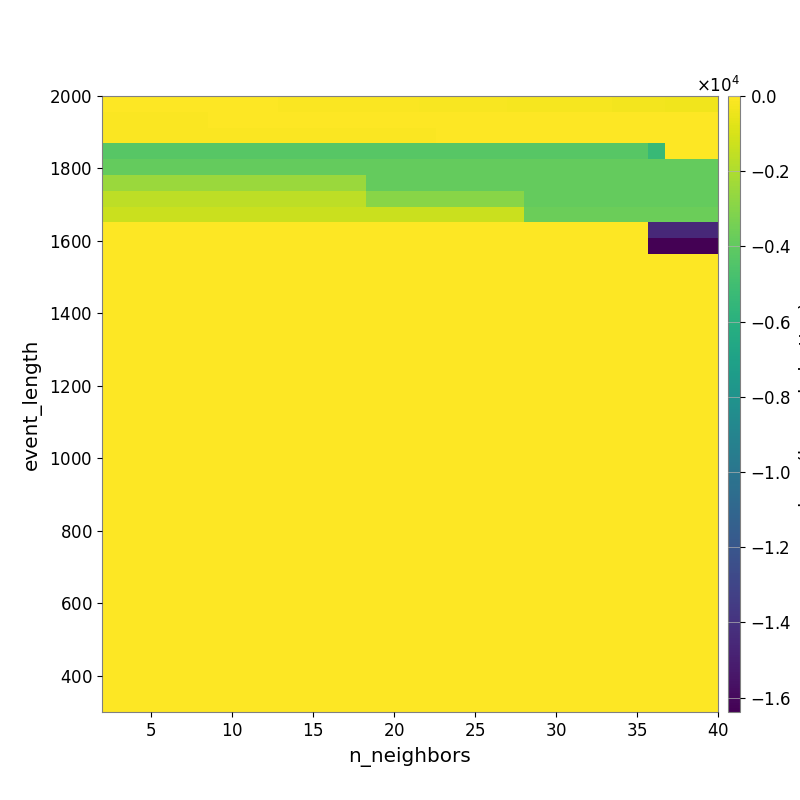

Data behind this chart, as committed beside it:
-2.332385552052921085e+01, -2.558936290694278881e+01, -2.769549202811250055e+01, -2.999519633604133162e+01, -3.217722956360004360e+01, -3.590600838367883796e+01, -4.174568171337497091e+01, -4.669930817197133877e+01, -5.300494886020685215e+01, -6.209458833765346952e+01, -6.881881487273841458e+01, -7.635682809050985043e+01, -8.340192474706817904e+01, -9.067810102724790511e+01, -9.627354546538748536e+01, -1.038998268857211116e+02, -1.094965802370372501e+02, -1.166657957501452501e+02, -1.286803201850902951e+02, -1.386134474991522154e+02, -1.479886052582616287e+02, -1.613467127896870750e+02, -1.777271744753685141e+02, -1.922750483857754773e+02
-1.092181973038319001e+02, -1.092181973038319001e+02, -1.092181973038319001e+02, -1.092181973038319001e+02, -1.092181973038319001e+02, -1.092181973038319001e+02, -2.885862015312425655e+01, -2.885862015312425655e+01, -1.488924572332642171e+01, -1.738381176021639263e+01, -1.468726232358896056e+01, -1.468726232358896056e+01, -1.560607310369649880e+01, -1.615725222771356329e+01, -1.565328466841848964e+01, -1.850811936147587744e+01, -1.850811936147587744e+01, -1.753059583228015583e+01, -1.722831282332217739e+01, -1.742746504243531191e+01, -1.679203554797833675e+01, -1.684880261747662189e+01, -1.777548689802578608e+01, -1.787417558780539650e+01
-1.100010252509436981e+02, -1.100010252509436981e+02, -1.100010252509436981e+02, -1.100010252509436981e+02, -1.100010252509436981e+02, -1.100010252509436981e+02, -1.100010252509436981e+02, -1.100010252509436981e+02, -1.100010252509436981e+02, -1.100010252509436981e+02, -1.100010252509436981e+02, -1.100010252509436981e+02, -1.100010252509436981e+02, -1.100010252509436981e+02, -1.100010252509436981e+02, -1.100010252509436981e+02, -1.216731866638226762e+02, -1.216731866638226762e+02, -1.216731866638226762e+02, -2.345886023387505759e+01, -2.345886023387505759e+01, -2.345886023387505759e+01, -2.345886023387505759e+01, -2.345886023387505759e+01
-4.282196135042533570e+03, -4.282196135042533570e+03, -4.282196135042533570e+03, -4.282196135042533570e+03, -4.282196135042533570e+03, -4.282196135042533570e+03, -4.282196135042533570e+03, -4.282196135042533570e+03, -4.282196135042533570e+03, -4.282196135042533570e+03, -4.282196135042533570e+03, -4.282196135042533570e+03, -4.282196135042533570e+03, -4.282196135042533570e+03, -4.282196135042533570e+03, -4.282196135042533570e+03, -4.282196135042533570e+03, -4.282196135042533570e+03, -4.282196135042533570e+03, -4.282196135042533570e+03, -4.282196135042533570e+03, -4.282196135042533570e+03, -4.282196135042533570e+03, -4.282196135042533570e+03
-3.892619774507752481e+03, -3.892619774507752481e+03, -3.892619774507752481e+03, -3.892619774507752481e+03, -3.892619774507752481e+03, -3.892619774507752481e+03, -3.892619774507752481e+03, -3.892619774507752481e+03, -3.892619774507752481e+03, -3.892619774507752481e+03, -3.892619774507752481e+03, -3.892619774507752481e+03, -3.892619774507752481e+03, -3.892619774507752481e+03, -3.892619774507752481e+03, -3.892619774507752481e+03, -3.892619774507752481e+03, -3.892619774507752481e+03, -3.892619774507752481e+03, -3.892619774507752481e+03, -3.892619774507752481e+03, -3.892619774507752481e+03, -3.892619774507752481e+03, -3.892619774507752481e+03
-2.450908271866714585e+03, -2.450908271866714585e+03, -2.450908271866714585e+03, -2.450908271866714585e+03, -2.450908271866714585e+03, -2.450908271866714585e+03, -2.450908271866714585e+03, -2.450908271866714585e+03, -2.450908271866714585e+03, -2.450908271866714585e+03, -2.450908271866714585e+03, -2.450908271866714585e+03, -2.450908271866714585e+03, -2.450908271866714585e+03, -2.450908271866714585e+03, -3.892619774507752481e+03, -3.892619774507752481e+03, -3.892619774507752481e+03, -3.892619774507752481e+03, -3.892619774507752481e+03, -3.892619774507752481e+03, -3.892619774507752481e+03, -3.892619774507752481e+03, -3.892619774507752481e+03
-1.625795838094003784e+03, -1.625795838094003784e+03, -1.625795838094003784e+03, -1.625795838094003784e+03, -1.625795838094003784e+03, -1.625795838094003784e+03, -1.625795838094003784e+03, -1.625795838094003784e+03, -1.625795838094003784e+03, -1.625795838094003784e+03, -1.625795838094003784e+03, -1.625795838094003784e+03, -1.625795838094003784e+03, -1.625795838094003784e+03, -1.625795838094003784e+03, -2.898634222421105733e+03, -2.898634222421105733e+03, -2.898634222421105733e+03, -2.898634222421105733e+03, -2.898634222421105733e+03, -2.898634222421105733e+03, -2.898634222421105733e+03, -2.898634222421105733e+03, -2.898634222421105733e+03
-1.325633859990458859e+03, -1.325633859990458859e+03, -1.325633859990458859e+03, -1.325633859990458859e+03, -1.325633859990458859e+03, -1.325633859990458859e+03, -1.325633859990458859e+03, -1.325633859990458859e+03, -1.325633859990458859e+03, -1.325633859990458859e+03, -1.325633859990458859e+03, -1.325633859990458859e+03, -1.325633859990458859e+03, -1.325633859990458859e+03, -1.325633859990458859e+03, -1.325633859990458859e+03, -1.325633859990458859e+03, -1.325633859990458859e+03, -1.325633859990458859e+03, -1.325633859990458859e+03, -1.325633859990458859e+03, -1.325633859990458859e+03, -1.325633859990458859e+03, -1.325633859990458859e+03
0.000000000000000000e+00, 0.000000000000000000e+00, 0.000000000000000000e+00, 0.000000000000000000e+00, 0.000000000000000000e+00, 0.000000000000000000e+00, 0.000000000000000000e+00, 0.000000000000000000e+00, 0.000000000000000000e+00, 0.000000000000000000e+00, 0.000000000000000000e+00, 0.000000000000000000e+00, 0.000000000000000000e+00, 0.000000000000000000e+00, 0.000000000000000000e+00, 0.000000000000000000e+00, 0.000000000000000000e+00, 0.000000000000000000e+00, 0.000000000000000000e+00, 0.000000000000000000e+00, 0.000000000000000000e+00, 0.000000000000000000e+00, 0.000000000000000000e+00, 0.000000000000000000e+00
0.000000000000000000e+00, 0.000000000000000000e+00, 0.000000000000000000e+00, 0.000000000000000000e+00, 0.000000000000000000e+00, 0.000000000000000000e+00, 0.000000000000000000e+00, 0.000000000000000000e+00, 0.000000000000000000e+00, 0.000000000000000000e+00, 0.000000000000000000e+00, 0.000000000000000000e+00, 0.000000000000000000e+00, 0.000000000000000000e+00, 0.000000000000000000e+00, 0.000000000000000000e+00, 0.000000000000000000e+00, 0.000000000000000000e+00, 0.000000000000000000e+00, 0.000000000000000000e+00, 0.000000000000000000e+00, 0.000000000000000000e+00, 0.000000000000000000e+00, 0.000000000000000000e+00
0.000000000000000000e+00, 0.000000000000000000e+00, 0.000000000000000000e+00, 0.000000000000000000e+00, 0.000000000000000000e+00, 0.000000000000000000e+00, 0.000000000000000000e+00, 0.000000000000000000e+00, 0.000000000000000000e+00, 0.000000000000000000e+00, 0.000000000000000000e+00, 0.000000000000000000e+00, 0.000000000000000000e+00, 0.000000000000000000e+00, 0.000000000000000000e+00, 0.000000000000000000e+00, 0.000000000000000000e+00, 0.000000000000000000e+00, 0.000000000000000000e+00, 0.000000000000000000e+00, 0.000000000000000000e+00, 0.000000000000000000e+00, 0.000000000000000000e+00, 0.000000000000000000e+00
0.000000000000000000e+00, 0.000000000000000000e+00, 0.000000000000000000e+00, 0.000000000000000000e+00, 0.000000000000000000e+00, 0.000000000000000000e+00, 0.000000000000000000e+00, 0.000000000000000000e+00, 0.000000000000000000e+00, 0.000000000000000000e+00, 0.000000000000000000e+00, 0.000000000000000000e+00, 0.000000000000000000e+00, 0.000000000000000000e+00, 0.000000000000000000e+00, 0.000000000000000000e+00, 0.000000000000000000e+00, 0.000000000000000000e+00, 0.000000000000000000e+00, 0.000000000000000000e+00, 0.000000000000000000e+00, 0.000000000000000000e+00, 0.000000000000000000e+00, 0.000000000000000000e+00
0.000000000000000000e+00, 0.000000000000000000e+00, 0.000000000000000000e+00, 0.000000000000000000e+00, 0.000000000000000000e+00, 0.000000000000000000e+00, 0.000000000000000000e+00, 0.000000000000000000e+00, 0.000000000000000000e+00, 0.000000000000000000e+00, 0.000000000000000000e+00, 0.000000000000000000e+00, 0.000000000000000000e+00, 0.000000000000000000e+00, 0.000000000000000000e+00, 0.000000000000000000e+00, 0.000000000000000000e+00, 0.000000000000000000e+00, 0.000000000000000000e+00, 0.000000000000000000e+00, 0.000000000000000000e+00, 0.000000000000000000e+00, 0.000000000000000000e+00, 0.000000000000000000e+00
0.000000000000000000e+00, 0.000000000000000000e+00, 0.000000000000000000e+00, 0.000000000000000000e+00, 0.000000000000000000e+00, 0.000000000000000000e+00, 0.000000000000000000e+00, 0.000000000000000000e+00, 0.000000000000000000e+00, 0.000000000000000000e+00, 0.000000000000000000e+00, 0.000000000000000000e+00, 0.000000000000000000e+00, 0.000000000000000000e+00, 0.000000000000000000e+00, 0.000000000000000000e+00, 0.000000000000000000e+00, 0.000000000000000000e+00, 0.000000000000000000e+00, 0.000000000000000000e+00, 0.000000000000000000e+00, 0.000000000000000000e+00, 0.000000000000000000e+00, 0.000000000000000000e+00
0.000000000000000000e+00, 0.000000000000000000e+00, 0.000000000000000000e+00, 0.000000000000000000e+00, 0.000000000000000000e+00, 0.000000000000000000e+00, 0.000000000000000000e+00, 0.000000000000000000e+00, 0.000000000000000000e+00, 0.000000000000000000e+00, 0.000000000000000000e+00, 0.000000000000000000e+00, 0.000000000000000000e+00, 0.000000000000000000e+00, 0.000000000000000000e+00, 0.000000000000000000e+00, 0.000000000000000000e+00, 0.000000000000000000e+00, 0.000000000000000000e+00, 0.000000000000000000e+00, 0.000000000000000000e+00, 0.000000000000000000e+00, 0.000000000000000000e+00, 0.000000000000000000e+00
0.000000000000000000e+00, 0.000000000000000000e+00, 0.000000000000000000e+00, 0.000000000000000000e+00, 0.000000000000000000e+00, 0.000000000000000000e+00, 0.000000000000000000e+00, 0.000000000000000000e+00, 0.000000000000000000e+00, 0.000000000000000000e+00, 0.000000000000000000e+00, 0.000000000000000000e+00, 0.000000000000000000e+00, 0.000000000000000000e+00, 0.000000000000000000e+00, 0.000000000000000000e+00, 0.000000000000000000e+00, 0.000000000000000000e+00, 0.000000000000000000e+00, 0.000000000000000000e+00, 0.000000000000000000e+00, 0.000000000000000000e+00, 0.000000000000000000e+00, 0.000000000000000000e+00
0.000000000000000000e+00, 0.000000000000000000e+00, 0.000000000000000000e+00, 0.000000000000000000e+00, 0.000000000000000000e+00, 0.000000000000000000e+00, 0.000000000000000000e+00, 0.000000000000000000e+00, 0.000000000000000000e+00, 0.000000000000000000e+00, 0.000000000000000000e+00, 0.000000000000000000e+00, 0.000000000000000000e+00, 0.000000000000000000e+00, 0.000000000000000000e+00, 0.000000000000000000e+00, 0.000000000000000000e+00, 0.000000000000000000e+00, 0.000000000000000000e+00, 0.000000000000000000e+00, 0.000000000000000000e+00, 0.000000000000000000e+00, 0.000000000000000000e+00, 0.000000000000000000e+00
0.000000000000000000e+00, 0.000000000000000000e+00, 0.000000000000000000e+00, 0.000000000000000000e+00, 0.000000000000000000e+00, 0.000000000000000000e+00, 0.000000000000000000e+00, 0.000000000000000000e+00, 0.000000000000000000e+00, 0.000000000000000000e+00, 0.000000000000000000e+00, 0.000000000000000000e+00, 0.000000000000000000e+00, 0.000000000000000000e+00, 0.000000000000000000e+00, 0.000000000000000000e+00, 0.000000000000000000e+00, 0.000000000000000000e+00, 0.000000000000000000e+00, 0.000000000000000000e+00, 0.000000000000000000e+00, 0.000000000000000000e+00, 0.000000000000000000e+00, 0.000000000000000000e+00
0.000000000000000000e+00, 0.000000000000000000e+00, 0.000000000000000000e+00, 0.000000000000000000e+00, 0.000000000000000000e+00, 0.000000000000000000e+00, 0.000000000000000000e+00, 0.000000000000000000e+00, 0.000000000000000000e+00, 0.000000000000000000e+00, 0.000000000000000000e+00, 0.000000000000000000e+00, 0.000000000000000000e+00, 0.000000000000000000e+00, 0.000000000000000000e+00, 0.000000000000000000e+00, 0.000000000000000000e+00, 0.000000000000000000e+00, 0.000000000000000000e+00, 0.000000000000000000e+00, 0.000000000000000000e+00, 0.000000000000000000e+00, 0.000000000000000000e+00, 0.000000000000000000e+00
0.000000000000000000e+00, 0.000000000000000000e+00, 0.000000000000000000e+00, 0.000000000000000000e+00, 0.000000000000000000e+00, 0.000000000000000000e+00, 0.000000000000000000e+00, 0.000000000000000000e+00, 0.000000000000000000e+00, 0.000000000000000000e+00, 0.000000000000000000e+00, 0.000000000000000000e+00, 0.000000000000000000e+00, 0.000000000000000000e+00, 0.000000000000000000e+00, 0.000000000000000000e+00, 0.000000000000000000e+00, 0.000000000000000000e+00, 0.000000000000000000e+00, 0.000000000000000000e+00, 0.000000000000000000e+00, 0.000000000000000000e+00, 0.000000000000000000e+00, 0.000000000000000000e+00
0.000000000000000000e+00, 0.000000000000000000e+00, 0.000000000000000000e+00, 0.000000000000000000e+00, 0.000000000000000000e+00, 0.000000000000000000e+00, 0.000000000000000000e+00, 0.000000000000000000e+00, 0.000000000000000000e+00, 0.000000000000000000e+00, 0.000000000000000000e+00, 0.000000000000000000e+00, 0.000000000000000000e+00, 0.000000000000000000e+00, 0.000000000000000000e+00, 0.000000000000000000e+00, 0.000000000000000000e+00, 0.000000000000000000e+00, 0.000000000000000000e+00, 0.000000000000000000e+00, 0.000000000000000000e+00, 0.000000000000000000e+00, 0.000000000000000000e+00, 0.000000000000000000e+00
0.000000000000000000e+00, 0.000000000000000000e+00, 0.000000000000000000e+00, 0.000000000000000000e+00, 0.000000000000000000e+00, 0.000000000000000000e+00, 0.000000000000000000e+00, 0.000000000000000000e+00, 0.000000000000000000e+00, 0.000000000000000000e+00, 0.000000000000000000e+00, 0.000000000000000000e+00, 0.000000000000000000e+00, 0.000000000000000000e+00, 0.000000000000000000e+00, 0.000000000000000000e+00, 0.000000000000000000e+00, 0.000000000000000000e+00, 0.000000000000000000e+00, 0.000000000000000000e+00, 0.000000000000000000e+00, 0.000000000000000000e+00, 0.000000000000000000e+00, 0.000000000000000000e+00
0.000000000000000000e+00, 0.000000000000000000e+00, 0.000000000000000000e+00, 0.000000000000000000e+00, 0.000000000000000000e+00, 0.000000000000000000e+00, 0.000000000000000000e+00, 0.000000000000000000e+00, 0.000000000000000000e+00, 0.000000000000000000e+00, 0.000000000000000000e+00, 0.000000000000000000e+00, 0.000000000000000000e+00, 0.000000000000000000e+00, 0.000000000000000000e+00, 0.000000000000000000e+00, 0.000000000000000000e+00, 0.000000000000000000e+00, 0.000000000000000000e+00, 0.000000000000000000e+00, 0.000000000000000000e+00, 0.000000000000000000e+00, 0.000000000000000000e+00, 0.000000000000000000e+00
0.000000000000000000e+00, 0.000000000000000000e+00, 0.000000000000000000e+00, 0.000000000000000000e+00, 0.000000000000000000e+00, 0.000000000000000000e+00, 0.000000000000000000e+00, 0.000000000000000000e+00, 0.000000000000000000e+00, 0.000000000000000000e+00, 0.000000000000000000e+00, 0.000000000000000000e+00, 0.000000000000000000e+00, 0.000000000000000000e+00, 0.000000000000000000e+00, 0.000000000000000000e+00, 0.000000000000000000e+00, 0.000000000000000000e+00, 0.000000000000000000e+00, 0.000000000000000000e+00, 0.000000000000000000e+00, 0.000000000000000000e+00, 0.000000000000000000e+00, 0.000000000000000000e+00
0.000000000000000000e+00, 0.000000000000000000e+00, 0.000000000000000000e+00, 0.000000000000000000e+00, 0.000000000000000000e+00, 0.000000000000000000e+00, 0.000000000000000000e+00, 0.000000000000000000e+00, 0.000000000000000000e+00, 0.000000000000000000e+00, 0.000000000000000000e+00, 0.000000000000000000e+00, 0.000000000000000000e+00, 0.000000000000000000e+00, 0.000000000000000000e+00, 0.000000000000000000e+00, 0.000000000000000000e+00, 0.000000000000000000e+00, 0.000000000000000000e+00, 0.000000000000000000e+00, 0.000000000000000000e+00, 0.000000000000000000e+00, 0.000000000000000000e+00, 0.000000000000000000e+00
0.000000000000000000e+00, 0.000000000000000000e+00, 0.000000000000000000e+00, 0.000000000000000000e+00, 0.000000000000000000e+00, 0.000000000000000000e+00, 0.000000000000000000e+00, 0.000000000000000000e+00, 0.000000000000000000e+00, 0.000000000000000000e+00, 0.000000000000000000e+00, 0.000000000000000000e+00, 0.000000000000000000e+00, 0.000000000000000000e+00, 0.000000000000000000e+00, 0.000000000000000000e+00, 0.000000000000000000e+00, 0.000000000000000000e+00, 0.000000000000000000e+00, 0.000000000000000000e+00, 0.000000000000000000e+00, 0.000000000000000000e+00, 0.000000000000000000e+00, 0.000000000000000000e+00
0.000000000000000000e+00, 0.000000000000000000e+00, 0.000000000000000000e+00, 0.000000000000000000e+00, 0.000000000000000000e+00, 0.000000000000000000e+00, 0.000000000000000000e+00, 0.000000000000000000e+00, 0.000000000000000000e+00, 0.000000000000000000e+00, 0.000000000000000000e+00, 0.000000000000000000e+00, 0.000000000000000000e+00, 0.000000000000000000e+00, 0.000000000000000000e+00, 0.000000000000000000e+00, 0.000000000000000000e+00, 0.000000000000000000e+00, 0.000000000000000000e+00, 0.000000000000000000e+00, 0.000000000000000000e+00, 0.000000000000000000e+00, 0.000000000000000000e+00, 0.000000000000000000e+00
0.000000000000000000e+00, 0.000000000000000000e+00, 0.000000000000000000e+00, 0.000000000000000000e+00, 0.000000000000000000e+00, 0.000000000000000000e+00, 0.000000000000000000e+00, 0.000000000000000000e+00, 0.000000000000000000e+00, 0.000000000000000000e+00, 0.000000000000000000e+00, 0.000000000000000000e+00, 0.000000000000000000e+00, 0.000000000000000000e+00, 0.000000000000000000e+00, 0.000000000000000000e+00, 0.000000000000000000e+00, 0.000000000000000000e+00, 0.000000000000000000e+00, 0.000000000000000000e+00, 0.000000000000000000e+00, 0.000000000000000000e+00, 0.000000000000000000e+00, 0.000000000000000000e+00
0.000000000000000000e+00, 0.000000000000000000e+00, 0.000000000000000000e+00, 0.000000000000000000e+00, 0.000000000000000000e+00, 0.000000000000000000e+00, 0.000000000000000000e+00, 0.000000000000000000e+00, 0.000000000000000000e+00, 0.000000000000000000e+00, 0.000000000000000000e+00, 0.000000000000000000e+00, 0.000000000000000000e+00, 0.000000000000000000e+00, 0.000000000000000000e+00, 0.000000000000000000e+00, 0.000000000000000000e+00, 0.000000000000000000e+00, 0.000000000000000000e+00, 0.000000000000000000e+00, 0.000000000000000000e+00, 0.000000000000000000e+00, 0.000000000000000000e+00, 0.000000000000000000e+00
0.000000000000000000e+00, 0.000000000000000000e+00, 0.000000000000000000e+00, 0.000000000000000000e+00, 0.000000000000000000e+00, 0.000000000000000000e+00, 0.000000000000000000e+00, 0.000000000000000000e+00, 0.000000000000000000e+00, 0.000000000000000000e+00, 0.000000000000000000e+00, 0.000000000000000000e+00, 0.000000000000000000e+00, 0.000000000000000000e+00, 0.000000000000000000e+00, 0.000000000000000000e+00, 0.000000000000000000e+00, 0.000000000000000000e+00, 0.000000000000000000e+00, 0.000000000000000000e+00, 0.000000000000000000e+00, 0.000000000000000000e+00, 0.000000000000000000e+00, 0.000000000000000000e+00
0.000000000000000000e+00, 0.000000000000000000e+00, 0.000000000000000000e+00, 0.000000000000000000e+00, 0.000000000000000000e+00, 0.000000000000000000e+00, 0.000000000000000000e+00, 0.000000000000000000e+00, 0.000000000000000000e+00, 0.000000000000000000e+00, 0.000000000000000000e+00, 0.000000000000000000e+00, 0.000000000000000000e+00, 0.000000000000000000e+00, 0.000000000000000000e+00, 0.000000000000000000e+00, 0.000000000000000000e+00, 0.000000000000000000e+00, 0.000000000000000000e+00, 0.000000000000000000e+00, 0.000000000000000000e+00, 0.000000000000000000e+00, 0.000000000000000000e+00, 0.000000000000000000e+00
0.000000000000000000e+00, 0.000000000000000000e+00, 0.000000000000000000e+00, 0.000000000000000000e+00, 0.000000000000000000e+00, 0.000000000000000000e+00, 0.000000000000000000e+00, 0.000000000000000000e+00, 0.000000000000000000e+00, 0.000000000000000000e+00, 0.000000000000000000e+00, 0.000000000000000000e+00, 0.000000000000000000e+00, 0.000000000000000000e+00, 0.000000000000000000e+00, 0.000000000000000000e+00, 0.000000000000000000e+00, 0.000000000000000000e+00, 0.000000000000000000e+00, 0.000000000000000000e+00, 0.000000000000000000e+00, 0.000000000000000000e+00, 0.000000000000000000e+00, 0.000000000000000000e+00
0.000000000000000000e+00, 0.000000000000000000e+00, 0.000000000000000000e+00, 0.000000000000000000e+00, 0.000000000000000000e+00, 0.000000000000000000e+00, 0.000000000000000000e+00, 0.000000000000000000e+00, 0.000000000000000000e+00, 0.000000000000000000e+00, 0.000000000000000000e+00, 0.000000000000000000e+00, 0.000000000000000000e+00, 0.000000000000000000e+00, 0.000000000000000000e+00, 0.000000000000000000e+00, 0.000000000000000000e+00, 0.000000000000000000e+00, 0.000000000000000000e+00, 0.000000000000000000e+00, 0.000000000000000000e+00, 0.000000000000000000e+00, 0.000000000000000000e+00, 0.000000000000000000e+00
0.000000000000000000e+00, 0.000000000000000000e+00, 0.000000000000000000e+00, 0.000000000000000000e+00, 0.000000000000000000e+00, 0.000000000000000000e+00, 0.000000000000000000e+00, 0.000000000000000000e+00, 0.000000000000000000e+00, 0.000000000000000000e+00, 0.000000000000000000e+00, 0.000000000000000000e+00, 0.000000000000000000e+00, 0.000000000000000000e+00, 0.000000000000000000e+00, 0.000000000000000000e+00, 0.000000000000000000e+00, 0.000000000000000000e+00, 0.000000000000000000e+00, 0.000000000000000000e+00, 0.000000000000000000e+00, 0.000000000000000000e+00, 0.000000000000000000e+00, 0.000000000000000000e+00
0.000000000000000000e+00, 0.000000000000000000e+00, 0.000000000000000000e+00, 0.000000000000000000e+00, 0.000000000000000000e+00, 0.000000000000000000e+00, 0.000000000000000000e+00, 0.000000000000000000e+00, 0.000000000000000000e+00, 0.000000000000000000e+00, 0.000000000000000000e+00, 0.000000000000000000e+00, 0.000000000000000000e+00, 0.000000000000000000e+00, 0.000000000000000000e+00, 0.000000000000000000e+00, 0.000000000000000000e+00, 0.000000000000000000e+00, 0.000000000000000000e+00, 0.000000000000000000e+00, 0.000000000000000000e+00, 0.000000000000000000e+00, 0.000000000000000000e+00, 0.000000000000000000e+00
0.000000000000000000e+00, 0.000000000000000000e+00, 0.000000000000000000e+00, 0.000000000000000000e+00, 0.000000000000000000e+00, 0.000000000000000000e+00, 0.000000000000000000e+00, 0.000000000000000000e+00, 0.000000000000000000e+00, 0.000000000000000000e+00, 0.000000000000000000e+00, 0.000000000000000000e+00, 0.000000000000000000e+00, 0.000000000000000000e+00, 0.000000000000000000e+00, 0.000000000000000000e+00, 0.000000000000000000e+00, 0.000000000000000000e+00, 0.000000000000000000e+00, 0.000000000000000000e+00, 0.000000000000000000e+00, 0.000000000000000000e+00, 0.000000000000000000e+00, 0.000000000000000000e+00
0.000000000000000000e+00, 0.000000000000000000e+00, 0.000000000000000000e+00, 0.000000000000000000e+00, 0.000000000000000000e+00, 0.000000000000000000e+00, 0.000000000000000000e+00, 0.000000000000000000e+00, 0.000000000000000000e+00, 0.000000000000000000e+00, 0.000000000000000000e+00, 0.000000000000000000e+00, 0.000000000000000000e+00, 0.000000000000000000e+00, 0.000000000000000000e+00, 0.000000000000000000e+00, 0.000000000000000000e+00, 0.000000000000000000e+00, 0.000000000000000000e+00, 0.000000000000000000e+00, 0.000000000000000000e+00, 0.000000000000000000e+00, 0.000000000000000000e+00, 0.000000000000000000e+00
0.000000000000000000e+00, 0.000000000000000000e+00, 0.000000000000000000e+00, 0.000000000000000000e+00, 0.000000000000000000e+00, 0.000000000000000000e+00, 0.000000000000000000e+00, 0.000000000000000000e+00, 0.000000000000000000e+00, 0.000000000000000000e+00, 0.000000000000000000e+00, 0.000000000000000000e+00, 0.000000000000000000e+00, 0.000000000000000000e+00, 0.000000000000000000e+00, 0.000000000000000000e+00, 0.000000000000000000e+00, 0.000000000000000000e+00, 0.000000000000000000e+00, 0.000000000000000000e+00, 0.000000000000000000e+00, 0.000000000000000000e+00, 0.000000000000000000e+00, 0.000000000000000000e+00
0.000000000000000000e+00, 0.000000000000000000e+00, 0.000000000000000000e+00, 0.000000000000000000e+00, 0.000000000000000000e+00, 0.000000000000000000e+00, 0.000000000000000000e+00, 0.000000000000000000e+00, 0.000000000000000000e+00, 0.000000000000000000e+00, 0.000000000000000000e+00, 0.000000000000000000e+00, 0.000000000000000000e+00, 0.000000000000000000e+00, 0.000000000000000000e+00, 0.000000000000000000e+00, 0.000000000000000000e+00, 0.000000000000000000e+00, 0.000000000000000000e+00, 0.000000000000000000e+00, 0.000000000000000000e+00, 0.000000000000000000e+00, 0.000000000000000000e+00, 0.000000000000000000e+00
